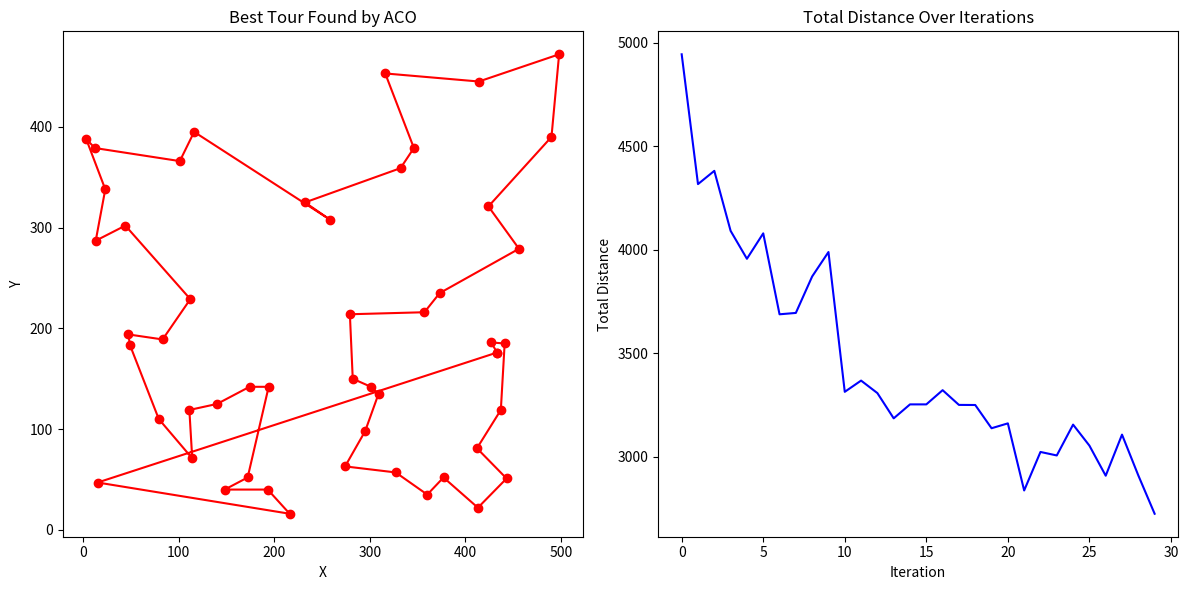

Write Python code to recreate this figure.
import numpy as np
import matplotlib.pyplot as plt
import time, random

class City:
	def __init__(self, x, y):
		self.x = x
		self.y = y

class Ant:
	def __init__(self):
		self.clear()

	def clear(self):
		self.cost= 0.0
		self.tour= []

class HybridACO_SA:
	def __init__(self, cities, objfunc, num_ants=50, init_pheromone=1, evaporation_rate=0.1, Q=100, alpha=1, beta=2 , seed=None):
		self.cities=		cities[:]
		self.objfunc=		objfunc #TODO: handle objective function better, what if it doesn't have 2 cities as parameters?
		self.ants=		[Ant() for _ in range(num_ants)]
		self.pheromones=	np.ones((len(cities), len(cities)))*init_pheromone
		self.eva_rate=		evaporation_rate
		self.Q=			Q	#TODO: should this be parameterized?
		self.alpha=		alpha
		self.beta=		beta
		if seed:
			random.seed(int(time.time_ns()))
		# self._best_ant= None

	def update(self):
		for ant in self.ants:
			ant.clear()
			unvisited= list(range(len(self.cities)))
			prob= [1/len(unvisited) for _ in range(len(unvisited))]
			while unvisited:
				city= random.choices(unvisited, prob)[0]
				ant.tour.append(city)
				unvisited.remove(city)

				prob= []
				for next_city in unvisited:
					tau= self.pheromones[city][next_city]**self.alpha
					eta= (1/self.objfunc(self.cities[city], self.cities[next_city]))**self.beta
					prob.append(tau*eta)
				prob=  np.array(prob)
				prob/= np.sum(prob)
				
			for i in range(len(ant.tour)-1):
				ant.cost+= self.objfunc(self.cities[ant.tour[i]], self.cities[ant.tour[i+1]])
		
		self.pheromones*= (1-self.eva_rate) #TODO: which is better? update pheromones only after all ants have explored vs after each individual ant exploration
		for ant in self.ants:
			for i in range(len(ant.tour)-1):
				src= ant.tour[i]
				dst= ant.tour[i+1]
				self.pheromones[src][dst]+= self.Q/ant.cost
				self.pheromones[dst][src]+= self.Q/ant.cost

		# for ant in self.ants:
		# 	if ant.cost<self.best_cost:
		# 		self._best_ant= ant

	def get_best(self, num=1):
		sorted_ants= sorted(self.ants, key=lambda a: a.cost)
		return sorted_ants[:num]
	
	# def get_best(self):
	# 	return self._best_ant



def simulated_annealing(tour, cities, objfunc, T_start=1000, T_end=1, alpha=0.995, max_iter=100):
	def tour_cost(tour):
		return sum(objfunc(cities[tour[i]], cities[tour[i+1]]) for i in range(len(tour)-1))

	current = tour[:]
	current_cost = tour_cost(current)
	best = current[:]
	best_cost = current_cost
	T = T_start

	while T > T_end:
		i, j = random.sample(range(len(current)), 2)
		neighbor = current[:]
		neighbor[i], neighbor[j] = neighbor[j], neighbor[i]

		neighbor_cost = tour_cost(neighbor)
		delta = neighbor_cost - current_cost

		if delta < 0 or random.random() < np.exp(-delta / T):
			current = neighbor
			current_cost = neighbor_cost
			if current_cost < best_cost:
				best = current
				best_cost = current_cost
		T *= alpha
	return best, best_cost

def main(seed=None):
	'''Example program that uses HybridACO Algorithm'''
	#Config of Problem   (Application Side)
	global_best_cost = float('inf')

	random.seed(seed)
	n_cities= 50
	cities=   [City(random.randint(0, 500), random.randint(0, 500)) for _ in range(n_cities)]

	#Config of Algorithm (Passed to Algorithm Class by Application)
	colony= HybridACO_SA(cities, #TODO: it'll probably be better to pass the graph inside the main loop
			# lambda c1, c2: abs(c1.x-c2.x)+abs(c1.y-c2.y),		#l1_norm - Manhattan Distance
			lambda c1, c2: np.sqrt((c1.x-c2.x)**2+(c1.y-c2.y)**2),	#l2_norm - Euclidean Distance
	)

	#Main Loop
	ITERATIONS=	30
	loss= [0.0]*ITERATIONS
	t0= time.time()
	for iteration in range(ITERATIONS):
		colony.update()
		# Refine best ant using Simulated Annealing
		best_ant = colony.get_best()[0]
		new_tour, new_cost = simulated_annealing(best_ant.tour, colony.cities, colony.objfunc)
		if new_cost < best_ant.cost:
			best_ant.tour = new_tour
			best_ant.cost = new_cost

		best = colony.get_best()[0]
		print(f'Iteration {iteration+1:2d}/{ITERATIONS} - Best Distance: {best.cost}')
		loss[iteration] = best.cost

	dt= time.time()-t0

	best= colony.get_best()[0]
	print(f'Best Tour: {[int(city) for city in best.tour]}')
	print(f'Best Distance: {best.cost} km')
	print(f'Algorithm Time Taken: {dt} seconds')

	x= [cities[i].x for i in best.tour]+[cities[best.tour[0]].x]
	y= [cities[i].y for i in best.tour]+[cities[best.tour[0]].y]
	plt.figure(figsize=(12, 6))
	plt.subplot(1, 2, 1)
	plt.plot(x, y, 'ro-')
	plt.title('Best Tour Found by ACO')
	plt.xlabel('X')
	plt.ylabel('Y')

	plt.subplot(1, 2, 2)
	plt.plot(range(ITERATIONS), loss, 'b-')
	plt.title('Total Distance Over Iterations')
	plt.xlabel('Iteration')
	plt.ylabel('Total Distance')
	plt.tight_layout()
	plt.show()

if __name__=='__main__':
	main(seed=42)
